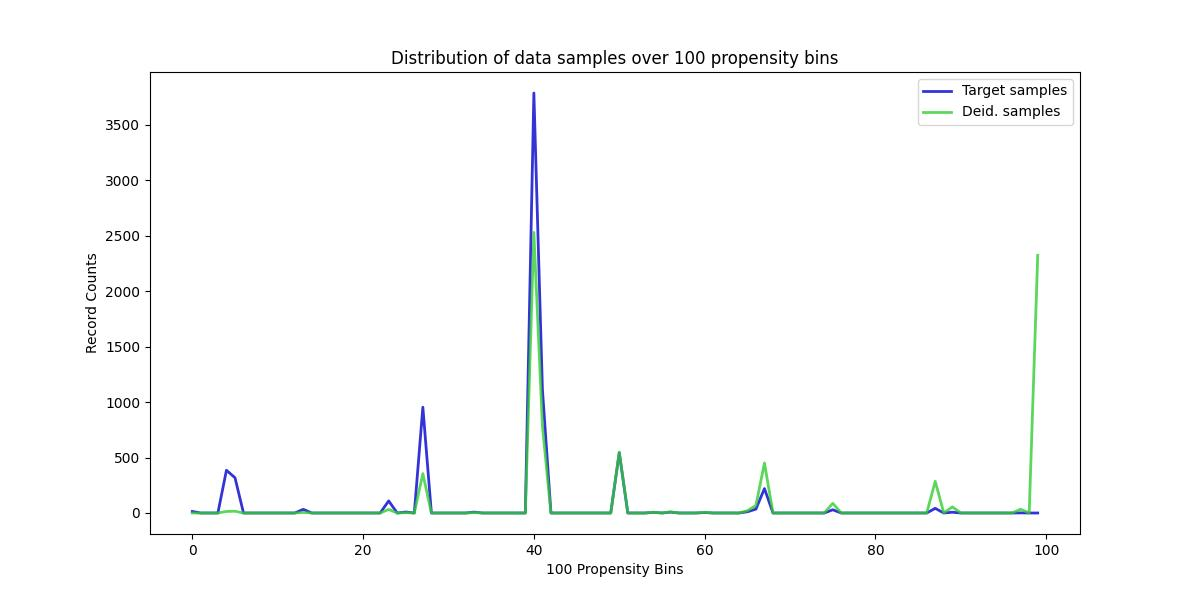

The data file committed next to this chart (first rows):
, Target samples, Deid. samples
0, 14, 0
1, 0, 0
2, 0, 0
3, 0, 0
4, 385, 14
5, 318, 16
6, 0, 0
7, 0, 0
8, 0, 0
9, 0, 0
10, 0, 0
11, 0, 0
12, 0, 0
13, 33, 5
14, 0, 0
15, 0, 0
16, 0, 0
17, 0, 0
18, 0, 0
19, 0, 0
20, 0, 0
21, 0, 0
22, 0, 0
23, 109, 32
24, 0, 0
25, 9, 3
26, 0, 0
27, 953, 355
28, 0, 0
29, 0, 0
30, 0, 0
31, 0, 0
32, 0, 0
33, 8, 4
34, 0, 0
35, 0, 0
36, 0, 0
37, 0, 0
38, 0, 0
39, 0, 0
40, 3784, 2528
41, 1115, 785
42, 0, 0
43, 0, 0
44, 0, 0
45, 0, 0
46, 0, 0
47, 0, 0
48, 0, 0
49, 0, 0
50, 543, 548
51, 0, 0
52, 0, 0
53, 0, 0
54, 6, 7
55, 0, 0
56, 8, 10
57, 0, 0
58, 0, 0
59, 0, 0
... 40 more rows
